Run: headless pygame with SDL's dummy video driver; simulated clock (each Clock.tick advances the game by its frame time, no real sleeping); random seed 0; keys injected as events and as key.get_pressed() state; no mouse input.
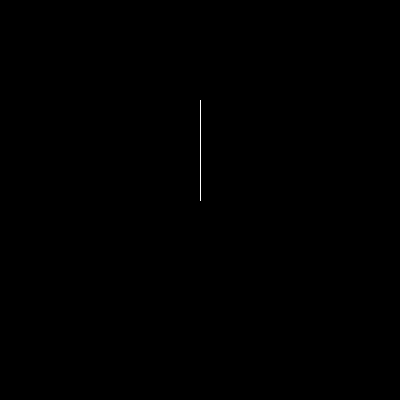
Frame 1 of 4 · flips 1–60 · no input
Frame 2 of 4 · flips 61–180 · tapped SPACE, RETURN · held RIGHT (→), D · screen unchanged from frame 1, image omitted
Frame 3 of 4 · flips 181–300 · held DOWN (↓), S · screen unchanged from frame 2, image omitted
Frame 4 of 4 · flips 301–420 · held LEFT (←), A, UP (↑), W · screen unchanged from frame 3, image omitted

The pygame program that drew these frames:

import math

import pygame

WIDTH=400
HEIGHT=400
FPS = 60
WHITE = (255, 255, 255)
BLACK = (0, 0, 0)

class SnowFlake:
    def draw(self, surface):
        mid_x, mid_y = WIDTH/2, HEIGHT/2
        pygame.draw.line(surface, WHITE, (mid_x, mid_y), (mid_x, mid_y-100))

pygame.init()
screen = pygame.display.set_mode((WIDTH, HEIGHT))
pygame.display.set_caption("Snowflake")

snowflake = SnowFlake()

running = True
while running:
    for event in pygame.event.get():
        if event.type == pygame.QUIT:
            running = False
    screen.fill(BLACK)
    snowflake.draw(screen)
    pygame.display.flip()
pygame.quit()
